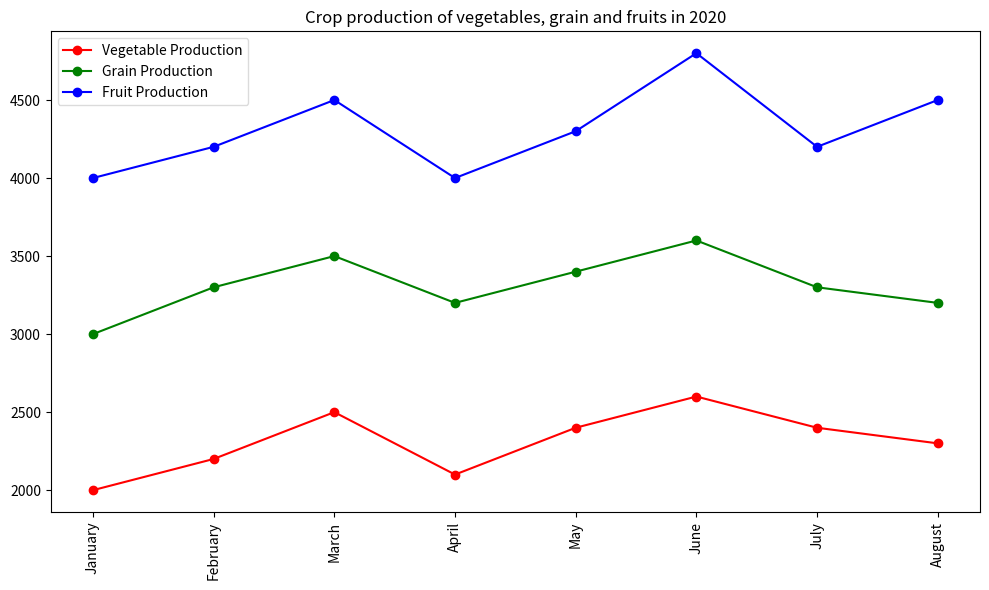

Write the Python code that produced this figure. (Note: this script raises an exception after producing the figure.)

import matplotlib.pyplot as plt
import numpy as np

x_data = ['January', 'February', 'March', 'April', 'May', 'June', 'July', 'August']
vege_data = [2000, 2200, 2500, 2100, 2400, 2600, 2400, 2300]
grain_data = [3000, 3300, 3500, 3200, 3400, 3600, 3300, 3200]
fruit_data = [4000, 4200, 4500, 4000, 4300, 4800, 4200, 4500]

fig = plt.figure(figsize=(10,6))
ax = fig.add_subplot(111)

ax.plot(x_data, vege_data, color='red', linestyle='-', marker='o', label='Vegetable Production')
ax.plot(x_data, grain_data, color='green', linestyle='-', marker='o', label='Grain Production')
ax.plot(x_data, fruit_data, color='blue', linestyle='-', marker='o', label='Fruit Production')

plt.xticks(np.arange(len(x_data)), x_data, rotation=90)

ax.set_title('Crop production of vegetables, grain and fruits in 2020')
ax.legend(loc='best', fontsize='medium', facecolor='white', framealpha=0.7)

fig.tight_layout()

plt.savefig('line chart/png/226.png')

plt.clf()
